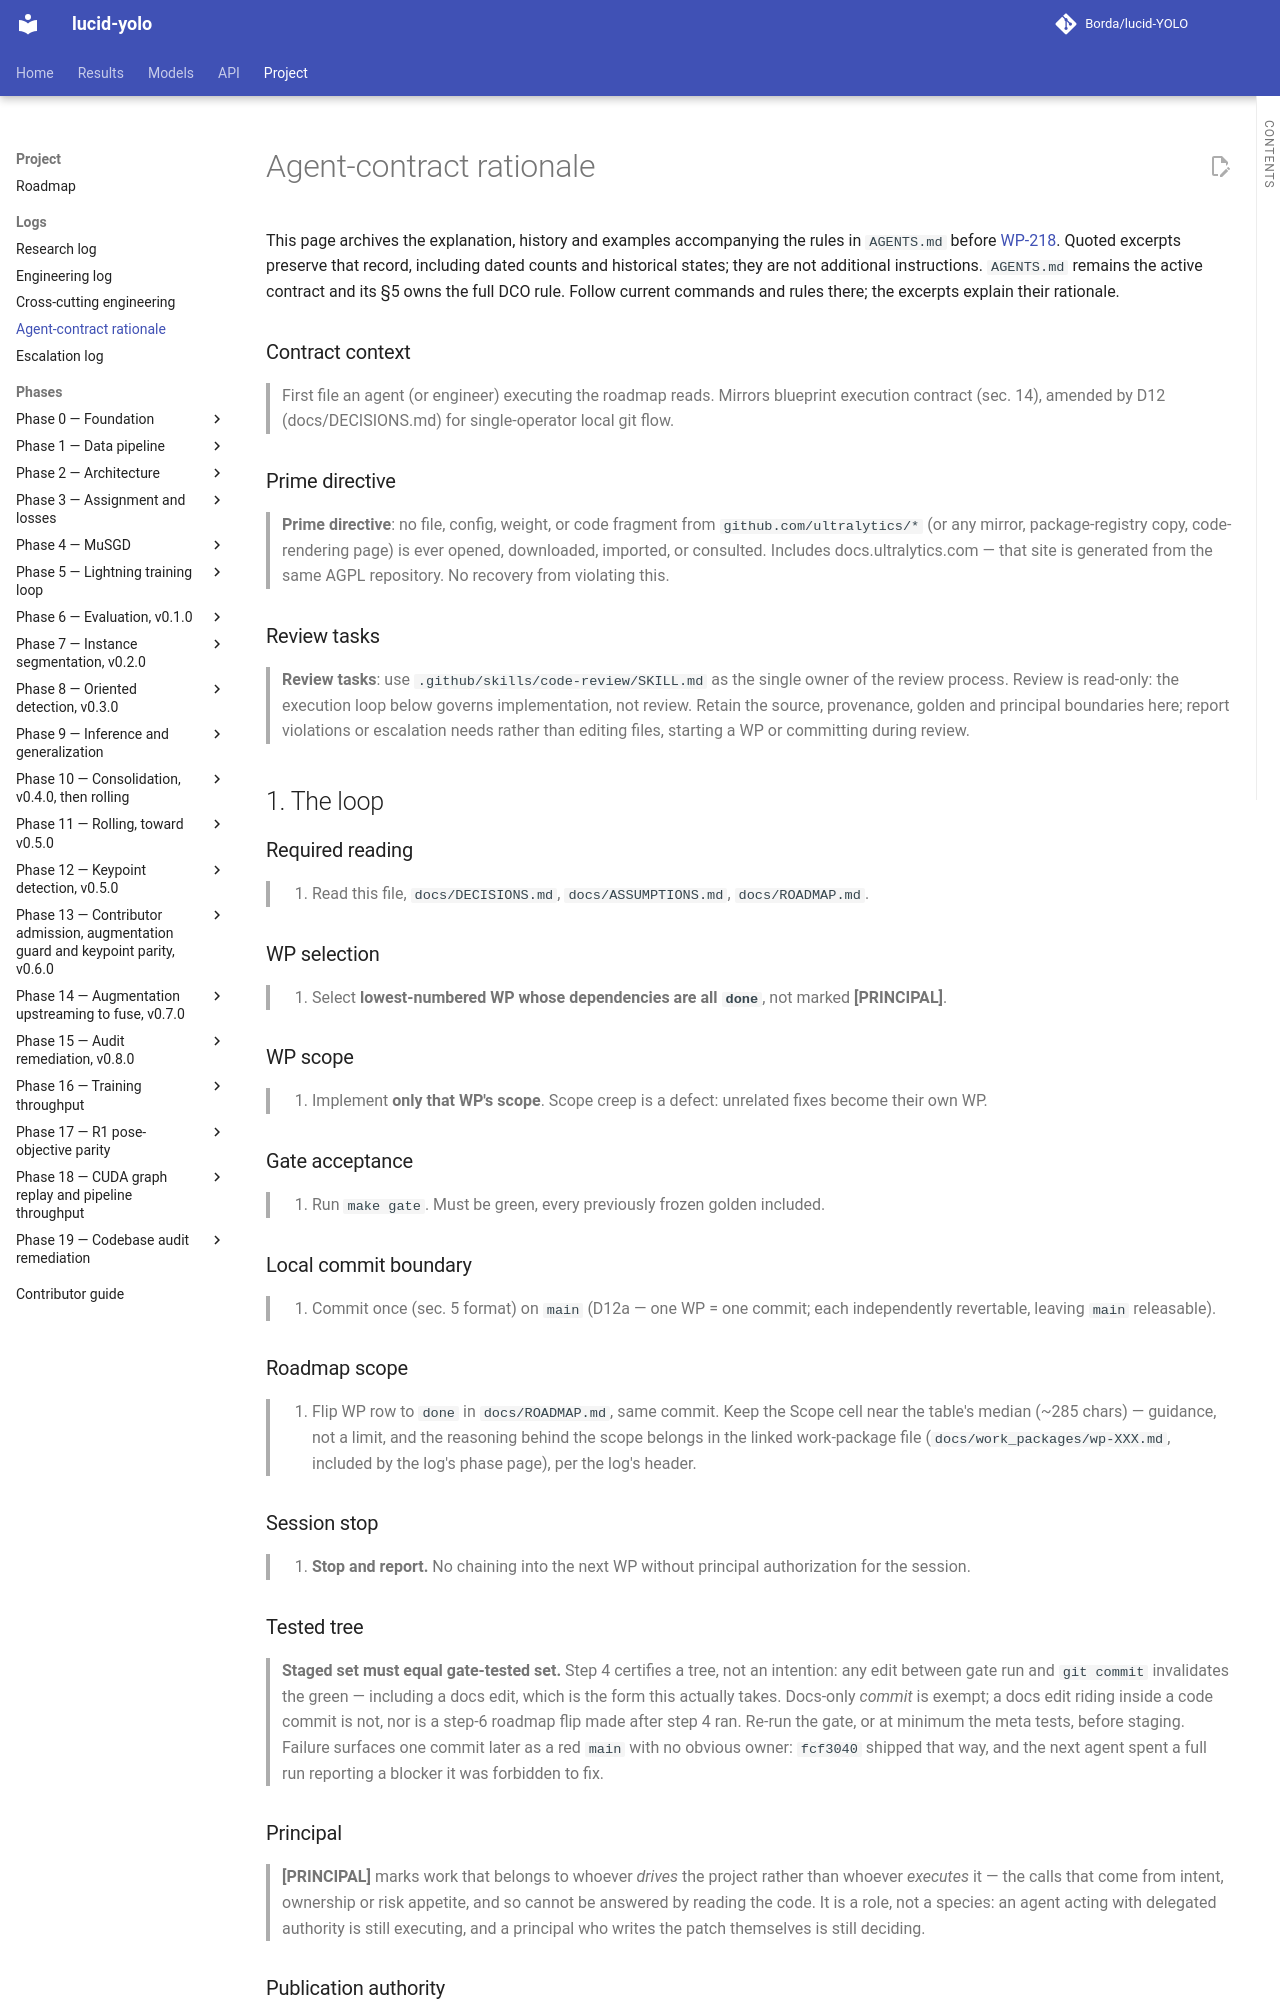

repository: Borda/lucid-YOLO · page: engineering/agents-rationale/index.html · generator: mkdocs

# Agent-contract rationale

This page archives the explanation, history and examples accompanying the rules in `AGENTS.md` before [WP-218](../work_packages/wp-218.md). Quoted excerpts preserve that record, including dated counts and historical states; they are not additional instructions. `AGENTS.md` remains the active contract and its §5 owns the full DCO rule. Follow current commands and rules there; the excerpts explain their rationale.

### Contract context

> First file an agent (or engineer) executing the roadmap reads. Mirrors blueprint execution contract (sec. 14), amended by D12 (docs/DECISIONS.md) for single-operator local git flow.

### Prime directive

> **Prime directive**: no file, config, weight, or code fragment from `github.com/ultralytics/*` (or any mirror, package-registry copy, code-rendering page) is ever opened, downloaded, imported, or consulted. Includes docs.ultralytics.com — that site is generated from the same AGPL repository. No recovery from violating this.

### Review tasks

> **Review tasks**: use `.github/skills/code-review/SKILL.md` as the single owner of the review process. Review is read-only: the execution loop below governs implementation, not review. Retain the source, provenance, golden and principal boundaries here; report violations or escalation needs rather than editing files, starting a WP or committing during review.

## 1. The loop

### Required reading

> 1. Read this file, `docs/DECISIONS.md`, `docs/ASSUMPTIONS.md`, `docs/ROADMAP.md`.

### WP selection

> 2. Select **lowest-numbered WP whose dependencies are all `done`**, not marked **[PRINCIPAL]**.

### WP scope

> 3. Implement **only that WP's scope**. Scope creep is a defect: unrelated fixes become their own WP.

### Gate acceptance

> 4. Run `make gate`. Must be green, every previously frozen golden included.

### Local commit boundary

> 5. Commit once (sec. 5 format) on `main` (D12a — one WP = one commit; each independently revertable, leaving `main` releasable).

### Roadmap scope

> 6. Flip WP row to `done` in `docs/ROADMAP.md`, same commit. Keep the Scope cell near the table's median (~285 chars) — guidance, not a limit, and the reasoning behind the scope belongs in the linked work-package file (`docs/work_packages/wp-XXX.md`, included by the log's phase page), per the log's header.

### Session stop

> 7. **Stop and report.** No chaining into the next WP without principal authorization for the session.

### Tested tree

> **Staged set must equal gate-tested set.** Step 4 certifies a tree, not an intention: any edit between gate run and `git commit` invalidates the green — including a docs edit, which is the form this actually takes. Docs-only *commit* is exempt; a docs edit riding inside a code commit is not, nor is a step-6 roadmap flip made after step 4 ran. Re-run the gate, or at minimum the meta tests, before staging. Failure surfaces one commit later as a red `main` with no obvious owner: `fcf3040` shipped that way, and the next agent spent a full run reporting a blocker it was forbidden to fix.

### Principal

> **[PRINCIPAL]** marks work that belongs to whoever *drives* the project rather than whoever *executes* it — the calls that come from intent, ownership or risk appetite, and so cannot be answered by reading the code. It is a role, not a species: an agent acting with delegated authority is still executing, and a principal who writes the patch themselves is still deciding.

### Publication authority

> Pushes batched at phase boundaries, each requiring explicit principal confirmation (D12a). Release tags always [PRINCIPAL].

### D18

> **This loop has an end condition (D18).** Once the reproduction report carries all four accepted tiers and the repository is public, a change that alters no shipped behaviour, adds or removes no public symbol, moves no golden and changes no documented assumption lands as an ordinary gated commit rather than a tracked WP. Everything else still opens one, the gate never relaxes, and adding a new **task** to the model family restarts the full procedure — its own phase, numbered WPs, smoke tier, principal gate and 0.MINOR — because a new task is a new reproduction claim. [WP-141](../work_packages/wp-141.md) landed the contributor guide and the three admission layers that make the relaxation usable by someone other than the agent, and D30 (2026-10-21) records the rest: O3 is cleared, the repository is public and [WP-125](../work_packages/wp-125.md) is accepted, so D18's preconditions all hold and **the relaxation is in force** — a change meeting the four conditions above lands as an ordinary gated commit, and everything else, the audit roadmap's batches included, still opens a WP.

## 2. Environment

### Runtime

> - Python 3.11; PyTorch >= 2.4. CPU wheels sufficient for WP-001…WP-044 except integration runs; [GPU] WPs attempt Apple MPS first (D12c).
